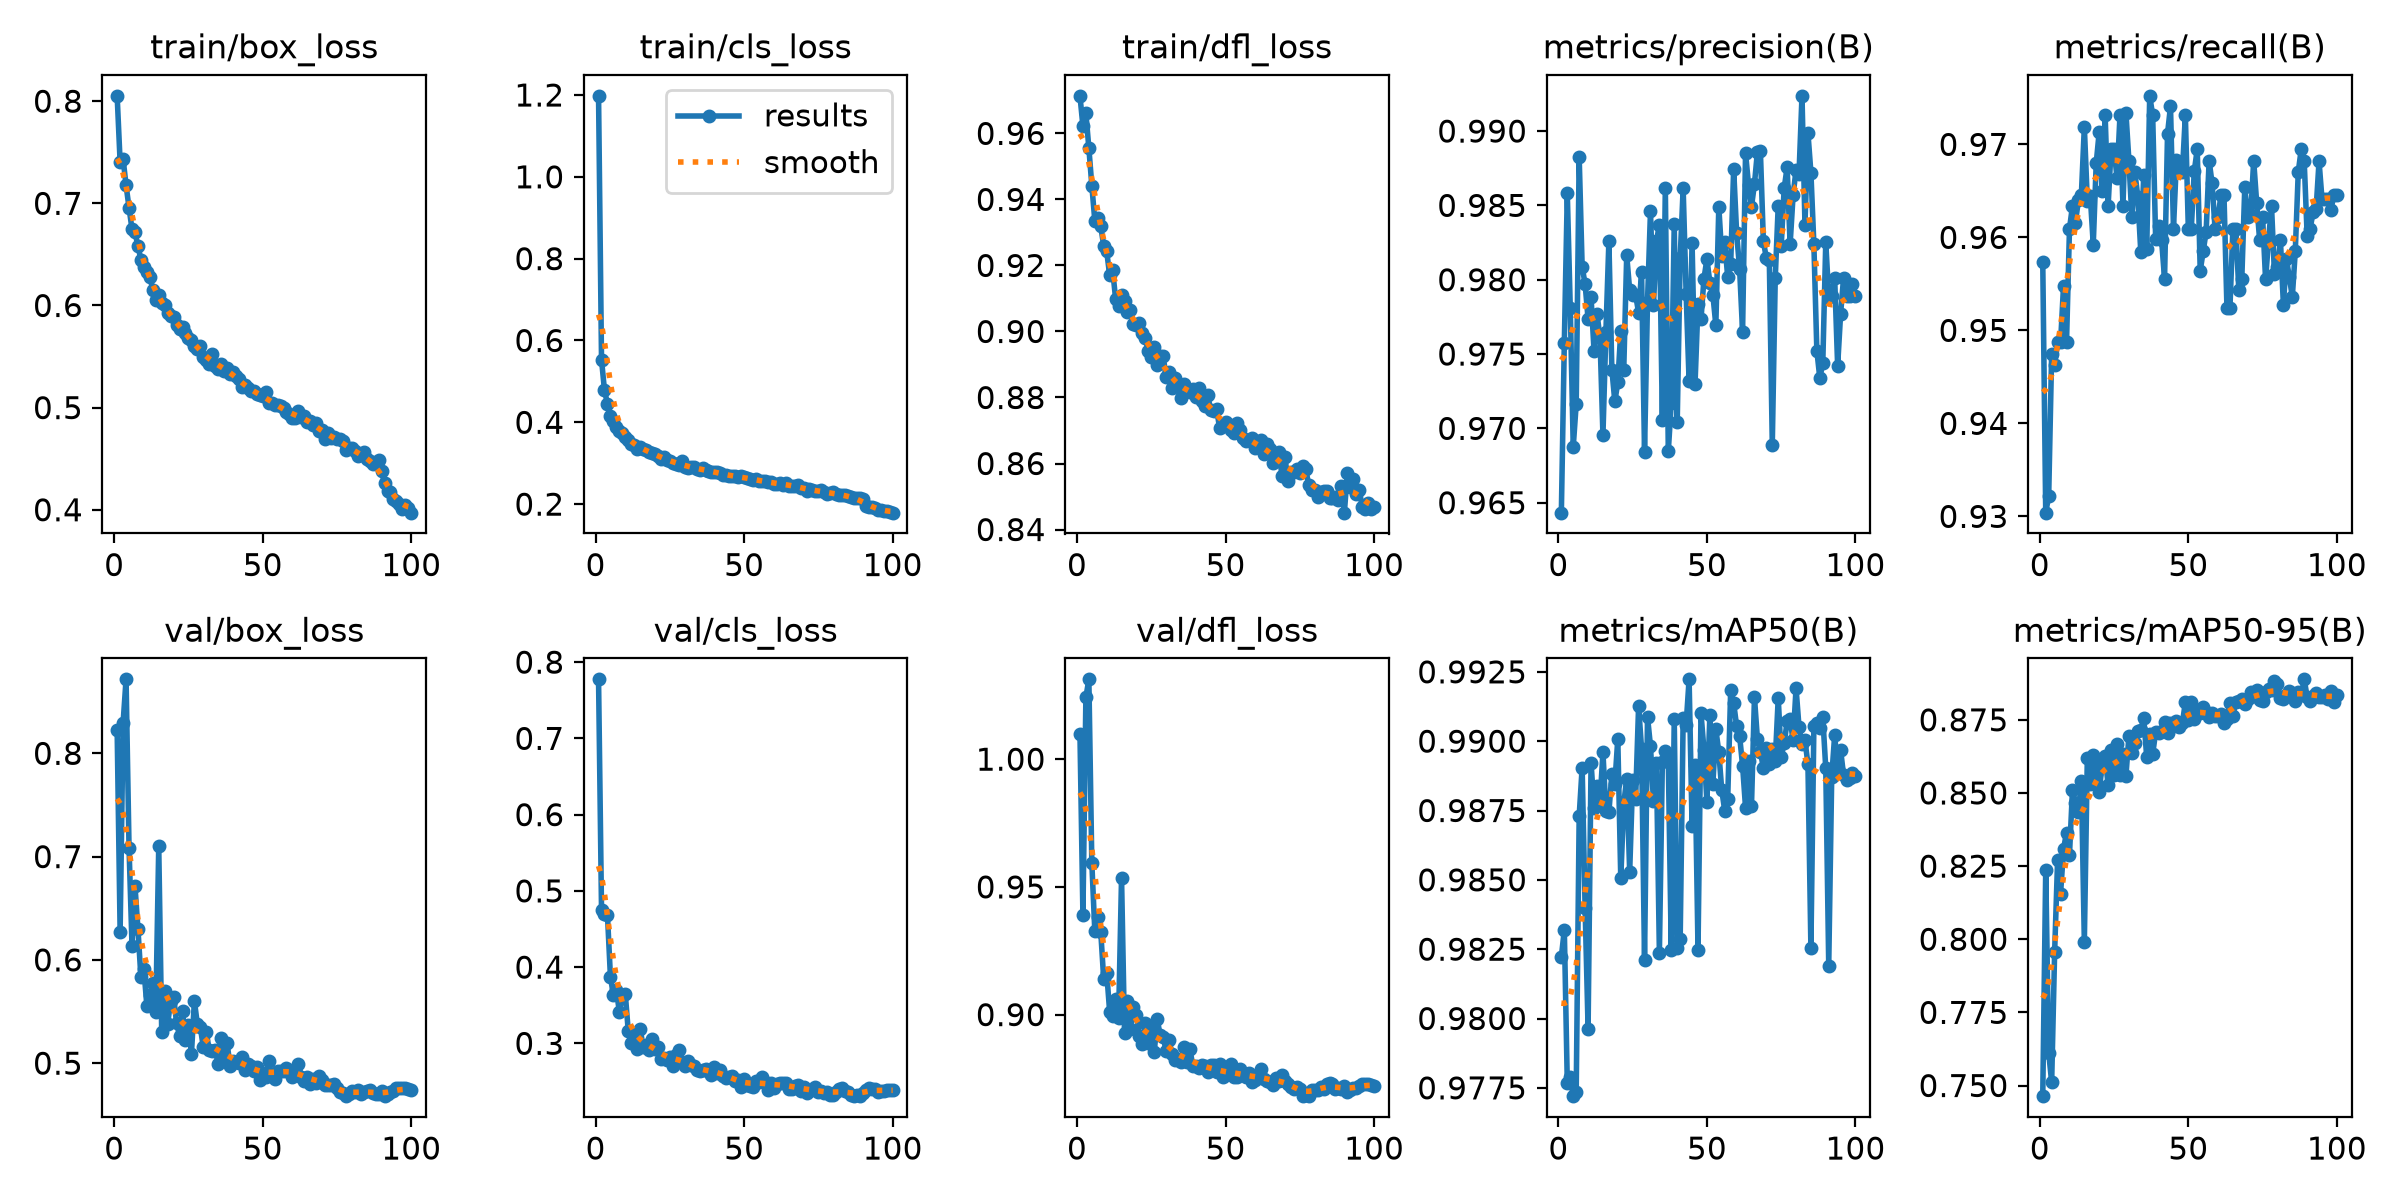

The data file committed next to this chart (first rows):
epoch, time, train/box_loss, train/cls_loss, train/dfl_loss, metrics/precision(B), metrics/recall(B), metrics/mAP50(B), metrics/mAP50-95(B), val/box_loss, val/cls_loss, val/dfl_loss, lr/pg0, lr/pg1, lr/pg2
1, 61.04, 0.8053, 1.198, 0.9714, 0.9643, 0.9574, 0.9822, 0.7464, 0.8224, 0.7774, 1.01, 0.0006649, 0.0006649, 0.0006649
2, 106.4, 0.7404, 0.553, 0.9622, 0.9758, 0.9304, 0.9832, 0.8237, 0.6273, 0.4754, 0.939, 0.001318, 0.001318, 0.001318
3, 151.9, 0.7435, 0.4778, 0.9661, 0.9858, 0.9322, 0.9777, 0.7612, 0.8294, 0.4701, 1.024, 0.001959, 0.001959, 0.001959
4, 196.8, 0.7177, 0.4451, 0.9556, 0.9781, 0.9475, 0.9779, 0.7511, 0.8716, 0.4681, 1.031, 0.001941, 0.001941, 0.001941
5, 244, 0.6957, 0.4149, 0.9442, 0.9688, 0.9463, 0.9772, 0.7956, 0.7086, 0.3873, 0.9593, 0.001921, 0.001921, 0.001921
6, 302.2, 0.6747, 0.4029, 0.9336, 0.9716, 0.9487, 0.9774, 0.827, 0.6139, 0.363, 0.9328, 0.001901, 0.001901, 0.001901
7, 374.4, 0.6716, 0.3882, 0.9342, 0.9883, 0.9487, 0.9873, 0.8156, 0.6717, 0.3694, 0.9383, 0.001881, 0.001881, 0.001881
8, 463.7, 0.6582, 0.3799, 0.9318, 0.9809, 0.9548, 0.989, 0.8308, 0.6301, 0.3417, 0.9325, 0.001861, 0.001861, 0.001861
9, 533.4, 0.6448, 0.3745, 0.9259, 0.9797, 0.9487, 0.984, 0.8365, 0.5831, 0.3621, 0.9138, 0.001842, 0.001842, 0.001842
10, 595.1, 0.6374, 0.3646, 0.9242, 0.9774, 0.9609, 0.9796, 0.8289, 0.591, 0.3648, 0.9164, 0.001822, 0.001822, 0.001822
11, 653.5, 0.6325, 0.3575, 0.9171, 0.9788, 0.9634, 0.9892, 0.851, 0.5556, 0.3161, 0.9011, 0.001802, 0.001802, 0.001802
12, 715.2, 0.6283, 0.3475, 0.9187, 0.9752, 0.9616, 0.9876, 0.8466, 0.5664, 0.3004, 0.8993, 0.001782, 0.001782, 0.001782
13, 780.9, 0.6153, 0.3442, 0.9099, 0.9777, 0.964, 0.9884, 0.8436, 0.5775, 0.3062, 0.9062, 0.001762, 0.001762, 0.001762
14, 847.6, 0.6053, 0.3353, 0.9077, 0.9761, 0.9646, 0.9878, 0.8541, 0.5496, 0.293, 0.8986, 0.001743, 0.001743, 0.001743
15, 913.6, 0.6102, 0.3387, 0.9111, 0.9696, 0.9719, 0.9896, 0.7992, 0.7099, 0.3192, 0.9536, 0.001723, 0.001723, 0.001723
16, 976, 0.602, 0.3354, 0.9091, 0.9765, 0.9639, 0.9875, 0.8619, 0.5298, 0.2955, 0.8928, 0.001703, 0.001703, 0.001703
17, 1041, 0.6009, 0.3316, 0.9059, 0.9826, 0.9644, 0.9874, 0.8532, 0.57, 0.2977, 0.9053, 0.001683, 0.001683, 0.001683
18, 1111, 0.5928, 0.3277, 0.9065, 0.974, 0.9592, 0.9888, 0.8631, 0.5379, 0.2918, 0.8945, 0.001663, 0.001663, 0.001663
19, 1184, 0.5893, 0.3243, 0.9023, 0.9718, 0.968, 0.9885, 0.8564, 0.5602, 0.3063, 0.9028, 0.001644, 0.001644, 0.001644
20, 1246, 0.5889, 0.3223, 0.9018, 0.9731, 0.9713, 0.9901, 0.8502, 0.5642, 0.2924, 0.8999, 0.001624, 0.001624, 0.001624
21, 1297, 0.5805, 0.3178, 0.9025, 0.9765, 0.965, 0.985, 0.8599, 0.539, 0.2956, 0.8917, 0.001604, 0.001604, 0.001604
22, 1348, 0.5768, 0.3098, 0.8995, 0.9739, 0.9731, 0.9877, 0.8628, 0.5263, 0.2794, 0.8885, 0.001584, 0.001584, 0.001584
23, 1422, 0.5786, 0.3151, 0.8979, 0.9816, 0.9634, 0.9887, 0.8526, 0.5504, 0.2802, 0.8965, 0.001564, 0.001564, 0.001564
24, 1502, 0.5729, 0.3074, 0.8941, 0.9793, 0.9695, 0.9853, 0.8646, 0.5221, 0.2787, 0.8888, 0.001545, 0.001545, 0.001545
25, 1574, 0.5686, 0.3063, 0.8923, 0.979, 0.9695, 0.9886, 0.8563, 0.537, 0.2821, 0.8943, 0.001525, 0.001525, 0.001525
26, 1631, 0.5667, 0.3017, 0.8952, 0.979, 0.9664, 0.9879, 0.8667, 0.5087, 0.2702, 0.8852, 0.001505, 0.001505, 0.001505
27, 1690, 0.5602, 0.299, 0.8899, 0.9778, 0.9731, 0.9913, 0.8561, 0.5603, 0.2842, 0.8982, 0.001485, 0.001485, 0.001485
28, 1744, 0.5574, 0.2964, 0.8927, 0.9805, 0.9634, 0.9897, 0.8633, 0.5376, 0.2913, 0.892, 0.001465, 0.001465, 0.001465
29, 1809, 0.5606, 0.3044, 0.8926, 0.9684, 0.9734, 0.9821, 0.8559, 0.5348, 0.2753, 0.8914, 0.001446, 0.001446, 0.001446
30, 1866, 0.5496, 0.2914, 0.8862, 0.9785, 0.9683, 0.9909, 0.8694, 0.5155, 0.2703, 0.8856, 0.001426, 0.001426, 0.001426
31, 1927, 0.5464, 0.2881, 0.8878, 0.9846, 0.9621, 0.9898, 0.8638, 0.5302, 0.2769, 0.8899, 0.001406, 0.001406, 0.001406
32, 1983, 0.5426, 0.2919, 0.883, 0.9783, 0.967, 0.9878, 0.8671, 0.5125, 0.2722, 0.8845, 0.001386, 0.001386, 0.001386
33, 2039, 0.5526, 0.2903, 0.8859, 0.9826, 0.9643, 0.9892, 0.8712, 0.5117, 0.2698, 0.8822, 0.001366, 0.001366, 0.001366
34, 2094, 0.541, 0.2863, 0.8839, 0.9837, 0.9584, 0.9824, 0.8717, 0.5125, 0.2654, 0.8827, 0.001347, 0.001347, 0.001347
35, 2150, 0.5375, 0.283, 0.88, 0.9706, 0.9667, 0.9892, 0.8755, 0.4996, 0.2635, 0.8816, 0.001327, 0.001327, 0.001327
36, 2204, 0.5431, 0.2878, 0.8841, 0.9862, 0.9587, 0.9897, 0.8622, 0.5242, 0.2646, 0.8873, 0.001307, 0.001307, 0.001307
37, 2262, 0.5363, 0.2828, 0.8821, 0.9685, 0.9752, 0.9893, 0.8703, 0.5064, 0.266, 0.8814, 0.001287, 0.001287, 0.001287
38, 2314, 0.539, 0.281, 0.8816, 0.9717, 0.9731, 0.9825, 0.8633, 0.5196, 0.2636, 0.8865, 0.001267, 0.001267, 0.001267
39, 2375, 0.5333, 0.2795, 0.8826, 0.9837, 0.9598, 0.9908, 0.8707, 0.4976, 0.2589, 0.88, 0.001248, 0.001248, 0.001248
40, 2439, 0.535, 0.2785, 0.8801, 0.9704, 0.9613, 0.9825, 0.8706, 0.5018, 0.2691, 0.8797, 0.001228, 0.001228, 0.001228
41, 2498, 0.5309, 0.2777, 0.8828, 0.9815, 0.9597, 0.9829, 0.8711, 0.5012, 0.2614, 0.8792, 0.001208, 0.001208, 0.001208
42, 2556, 0.528, 0.2771, 0.8788, 0.9861, 0.9555, 0.9908, 0.8741, 0.5003, 0.2649, 0.8804, 0.001188, 0.001188, 0.001188
43, 2617, 0.5198, 0.2703, 0.8773, 0.9791, 0.9711, 0.9906, 0.8704, 0.5056, 0.2578, 0.8798, 0.001168, 0.001168, 0.001168
44, 2676, 0.5222, 0.272, 0.8807, 0.9732, 0.9741, 0.9922, 0.8738, 0.4934, 0.2551, 0.8774, 0.001149, 0.001149, 0.001149
45, 2733, 0.5194, 0.2695, 0.8761, 0.9825, 0.9609, 0.9869, 0.8728, 0.4992, 0.2557, 0.8801, 0.001129, 0.001129, 0.001129
46, 2788, 0.5159, 0.2679, 0.8759, 0.973, 0.9683, 0.9891, 0.8747, 0.4975, 0.2569, 0.8802, 0.001109, 0.001109, 0.001109
47, 2842, 0.5162, 0.2688, 0.8766, 0.9784, 0.967, 0.9825, 0.8724, 0.4921, 0.251, 0.8774, 0.001089, 0.001089, 0.001089
48, 2903, 0.5135, 0.2656, 0.8707, 0.9773, 0.967, 0.991, 0.8738, 0.4962, 0.2518, 0.8805, 0.001069, 0.001069, 0.001069
49, 2958, 0.512, 0.2681, 0.8714, 0.9801, 0.9731, 0.9897, 0.8811, 0.4839, 0.2432, 0.8754, 0.00105, 0.00105, 0.00105
50, 3012, 0.5114, 0.2656, 0.8725, 0.9814, 0.9609, 0.9878, 0.8749, 0.4908, 0.253, 0.8765, 0.00103, 0.00103, 0.00103
51, 3071, 0.5155, 0.2634, 0.8719, 0.9798, 0.9609, 0.9909, 0.881, 0.487, 0.2451, 0.8766, 0.00101, 0.00101, 0.00101
52, 3123, 0.5046, 0.2604, 0.8701, 0.979, 0.9671, 0.9884, 0.8754, 0.5017, 0.2438, 0.8807, 0.0009902, 0.0009902, 0.0009902
53, 3180, 0.5046, 0.2594, 0.8691, 0.9769, 0.9695, 0.9904, 0.8785, 0.4883, 0.2427, 0.8757, 0.0009704, 0.0009704, 0.0009704
54, 3272, 0.5023, 0.2606, 0.8722, 0.9849, 0.9564, 0.9896, 0.8772, 0.4847, 0.2511, 0.8757, 0.0009506, 0.0009506, 0.0009506
55, 3325, 0.5022, 0.2565, 0.8702, 0.9816, 0.9585, 0.9882, 0.8795, 0.4923, 0.2499, 0.8789, 0.0009308, 0.0009308, 0.0009308
56, 3378, 0.5016, 0.2573, 0.8677, 0.9825, 0.9606, 0.9875, 0.8776, 0.4924, 0.2555, 0.8766, 0.000911, 0.000911, 0.000911
57, 3437, 0.4994, 0.257, 0.8668, 0.9802, 0.9683, 0.9879, 0.8759, 0.4926, 0.2487, 0.8755, 0.0008912, 0.0008912, 0.0008912
58, 3491, 0.496, 0.2533, 0.8671, 0.9811, 0.9658, 0.9919, 0.8773, 0.4952, 0.2395, 0.8771, 0.0008714, 0.0008714, 0.0008714
59, 3538, 0.4941, 0.2529, 0.8676, 0.9875, 0.9609, 0.9914, 0.8762, 0.4934, 0.2475, 0.8735, 0.0008516, 0.0008516, 0.0008516
60, 3586, 0.4902, 0.2495, 0.8646, 0.9831, 0.9621, 0.9905, 0.8762, 0.4867, 0.2413, 0.8744, 0.0008318, 0.0008318, 0.0008318
... 40 more rows
